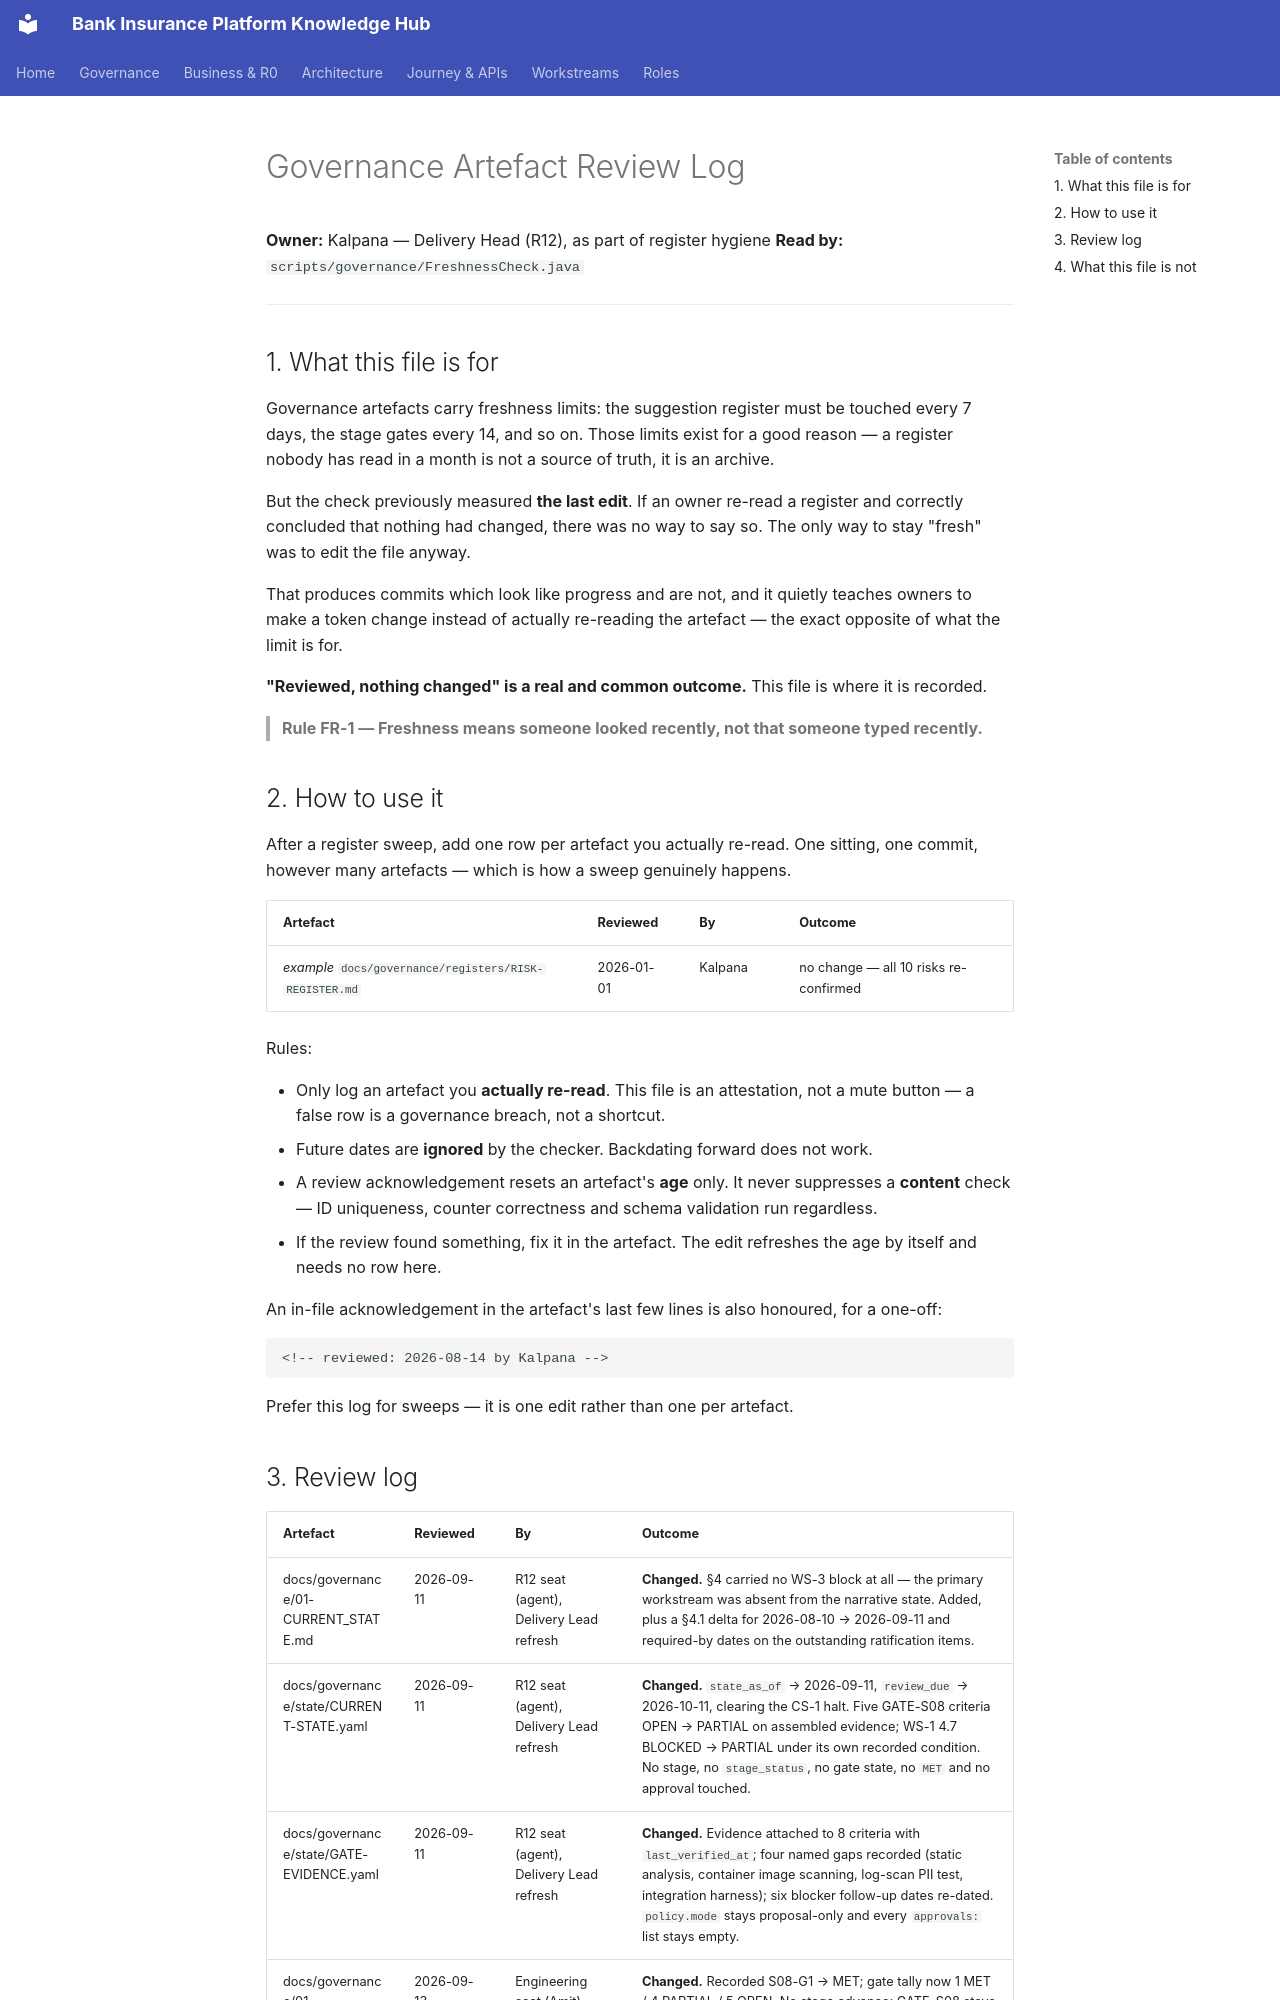

repository: Mahesh38/bank-insurance-platform · page: governance/state/REVIEW-LOG/index.html · generator: mkdocs

# Governance Artefact Review Log

**Owner:** Kalpana — Delivery Head (R12), as part of register hygiene
**Read by:** `scripts/governance/FreshnessCheck.java`

---

## 1. What this file is for

Governance artefacts carry freshness limits: the suggestion register must be touched every 7
days, the stage gates every 14, and so on. Those limits exist for a good reason — a register
nobody has read in a month is not a source of truth, it is an archive.

But the check previously measured **the last edit**. If an owner re-read a register and correctly
concluded that nothing had changed, there was no way to say so. The only way to stay "fresh" was
to edit the file anyway.

That produces commits which look like progress and are not, and it quietly teaches owners to make
a token change instead of actually re-reading the artefact — the exact opposite of what the limit
is for.

**"Reviewed, nothing changed" is a real and common outcome.** This file is where it is recorded.

> **Rule FR-1 — Freshness means someone looked recently, not that someone typed recently.**

## 2. How to use it

After a register sweep, add one row per artefact you actually re-read. One sitting, one commit,
however many artefacts — which is how a sweep genuinely happens.

| Artefact | Reviewed | By | Outcome |
|---|---|---|---|
| _example_ `docs/governance/registers/RISK-REGISTER.md` | 2026-01-01 | Kalpana | no change — all 10 risks re-confirmed |

Rules:

- Only log an artefact you **actually re-read**. This file is an attestation, not a mute button —
  a false row is a governance breach, not a shortcut.
- Future dates are **ignored** by the checker. Backdating forward does not work.
- A review acknowledgement resets an artefact's **age** only. It never suppresses a **content**
  check — ID uniqueness, counter correctness and schema validation run regardless.
- If the review found something, fix it in the artefact. The edit refreshes the age by itself and
  needs no row here.

An in-file acknowledgement in the artefact's last few lines is also honoured, for a one-off:

```text
<!-- reviewed: 2026-08-14 by Kalpana -->
```

Prefer this log for sweeps — it is one edit rather than one per artefact.
